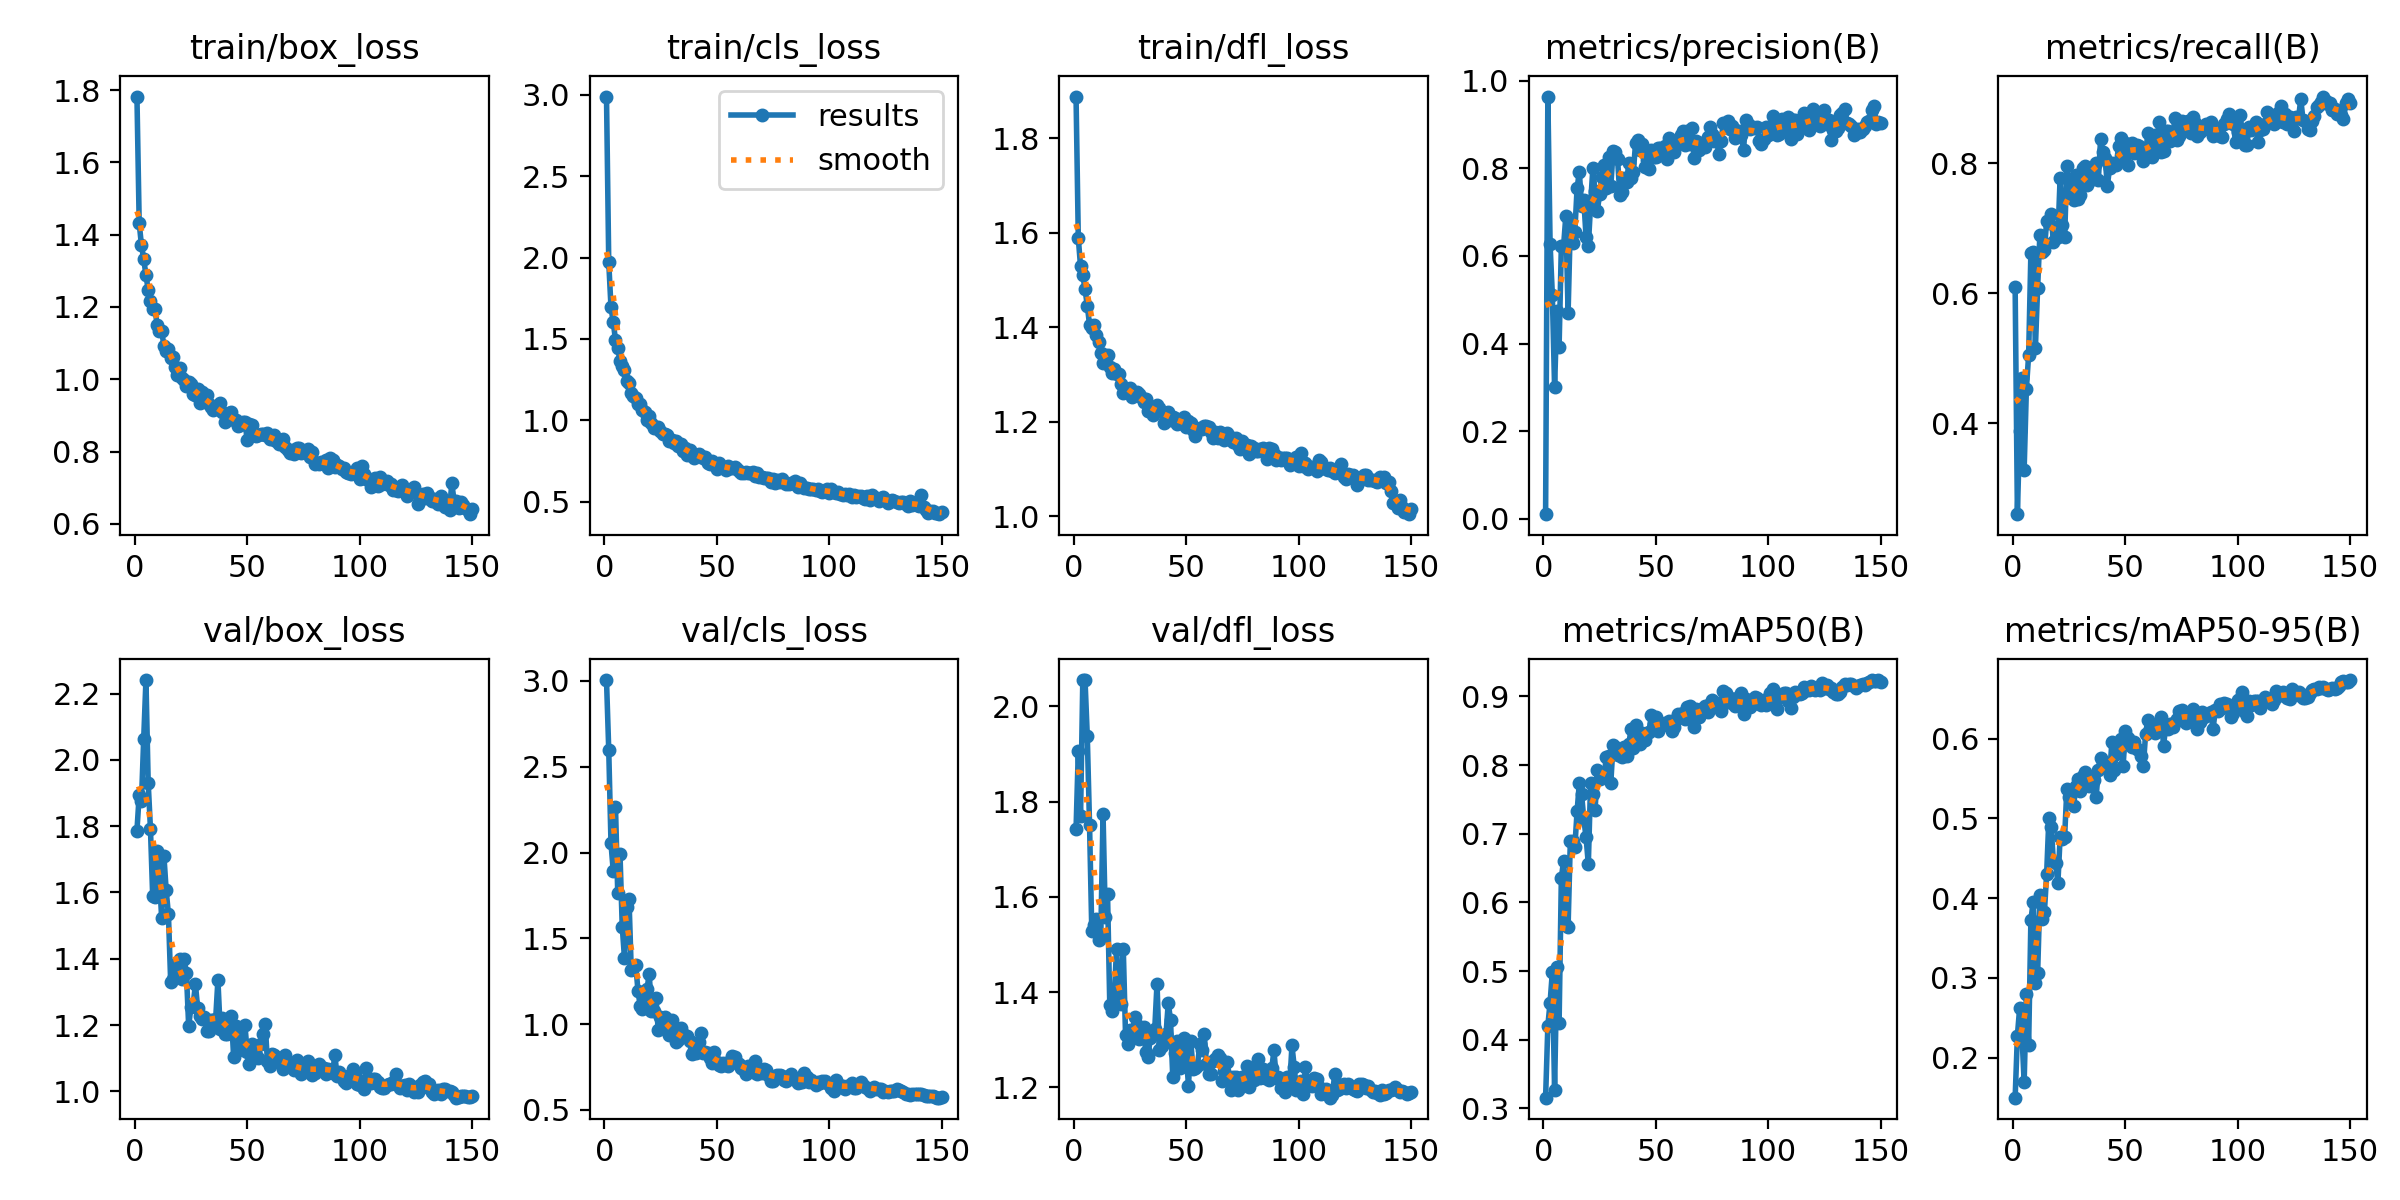

The table this chart was drawn from, first rows:
epoch, time, train/box_loss, train/cls_loss, train/dfl_loss, metrics/precision(B), metrics/recall(B), metrics/mAP50(B), metrics/mAP50-95(B), val/box_loss, val/cls_loss, val/dfl_loss, lr/pg0, lr/pg1, lr/pg2
1, 6.673, 1.782, 2.988, 1.889, 0.01091, 0.6092, 0.3157, 0.15, 1.787, 3.005, 1.742, 0.0003, 0.0003, 0.0003
2, 11.94, 1.432, 1.97, 1.589, 0.9636, 0.2602, 0.4205, 0.2278, 1.894, 2.597, 1.906, 0.0006085, 0.0006085, 0.0006085
3, 17.18, 1.371, 1.694, 1.529, 0.6266, 0.3883, 0.4542, 0.2622, 1.875, 2.053, 1.77, 0.0009128, 0.0009128, 0.0009128
4, 22.31, 1.333, 1.604, 1.511, 0.511, 0.4695, 0.4987, 0.2307, 2.063, 1.892, 2.055, 0.001213, 0.001213, 0.001213
5, 27.4, 1.288, 1.494, 1.48, 0.2999, 0.329, 0.327, 0.1692, 2.241, 2.266, 2.055, 0.001217, 0.001217, 0.001217
6, 32.54, 1.248, 1.447, 1.446, 0.4742, 0.4535, 0.5063, 0.2792, 1.931, 1.763, 1.937, 0.001209, 0.001209, 0.001209
7, 37.67, 1.217, 1.364, 1.405, 0.393, 0.5053, 0.4243, 0.2164, 1.793, 1.994, 1.752, 0.0012, 0.0012, 0.0012
8, 42.91, 1.195, 1.332, 1.398, 0.6225, 0.6625, 0.6358, 0.3727, 1.589, 1.568, 1.528, 0.001192, 0.001192, 0.001192
9, 48.03, 1.193, 1.312, 1.405, 0.6226, 0.6631, 0.6604, 0.395, 1.588, 1.383, 1.541, 0.001184, 0.001184, 0.001184
10, 53.21, 1.151, 1.244, 1.385, 0.6918, 0.516, 0.5677, 0.293, 1.725, 1.68, 1.554, 0.001176, 0.001176, 0.001176
11, 58.35, 1.134, 1.227, 1.368, 0.4693, 0.6089, 0.5648, 0.3056, 1.644, 1.73, 1.51, 0.001167, 0.001167, 0.001167
12, 63.53, 1.134, 1.169, 1.346, 0.6729, 0.6903, 0.6897, 0.4039, 1.522, 1.316, 1.518, 0.001159, 0.001159, 0.001159
13, 68.67, 1.092, 1.152, 1.324, 0.6287, 0.6639, 0.6896, 0.3741, 1.709, 1.335, 1.775, 0.001151, 0.001151, 0.001151
14, 73.83, 1.078, 1.135, 1.341, 0.6549, 0.6664, 0.6805, 0.382, 1.606, 1.347, 1.558, 0.001143, 0.001143, 0.001143
15, 78.94, 1.084, 1.103, 1.341, 0.7542, 0.7109, 0.7324, 0.43, 1.534, 1.194, 1.606, 0.001135, 0.001135, 0.001135
16, 84.1, 1.057, 1.101, 1.317, 0.7922, 0.708, 0.7736, 0.5001, 1.329, 1.105, 1.373, 0.001126, 0.001126, 0.001126
17, 89.24, 1.063, 1.063, 1.303, 0.7129, 0.7214, 0.7575, 0.4894, 1.34, 1.091, 1.362, 0.001118, 0.001118, 0.001118
18, 94.34, 1.033, 1.052, 1.311, 0.7271, 0.6793, 0.7211, 0.4461, 1.368, 1.144, 1.392, 0.00111, 0.00111, 0.00111
19, 99.45, 1.012, 1.004, 1.3, 0.6424, 0.6847, 0.6947, 0.4445, 1.388, 1.203, 1.49, 0.001102, 0.001102, 0.001102
20, 104.6, 1.032, 1.025, 1.3, 0.6222, 0.6869, 0.6555, 0.4185, 1.399, 1.293, 1.415, 0.001093, 0.001093, 0.001093
21, 109.7, 1.003, 0.9835, 1.28, 0.7169, 0.7777, 0.7736, 0.4763, 1.339, 1.075, 1.375, 0.001085, 0.001085, 0.001085
22, 114.8, 0.9976, 0.9537, 1.262, 0.7994, 0.7048, 0.7581, 0.474, 1.399, 1.079, 1.491, 0.001077, 0.001077, 0.001077
23, 119.9, 0.9819, 0.9619, 1.269, 0.7471, 0.6868, 0.7345, 0.4768, 1.357, 1.154, 1.311, 0.001069, 0.001069, 0.001069
24, 125, 0.9936, 0.9569, 1.267, 0.7022, 0.7959, 0.7929, 0.537, 1.196, 0.9637, 1.29, 0.00106, 0.00106, 0.00106
25, 130.1, 0.9873, 0.9321, 1.271, 0.7409, 0.7485, 0.7803, 0.5266, 1.255, 1.04, 1.32, 0.001052, 0.001052, 0.001052
26, 135.2, 0.9582, 0.915, 1.253, 0.7799, 0.7726, 0.7881, 0.532, 1.262, 0.9914, 1.304, 0.001044, 0.001044, 0.001044
27, 140.5, 0.9575, 0.9186, 1.256, 0.8068, 0.7432, 0.7834, 0.5151, 1.323, 1.041, 1.349, 0.001035, 0.001035, 0.001035
28, 145.6, 0.9724, 0.908, 1.263, 0.755, 0.7827, 0.8117, 0.5403, 1.251, 1.015, 1.331, 0.001027, 0.001027, 0.001027
29, 150.7, 0.9355, 0.8722, 1.258, 0.8268, 0.7446, 0.8137, 0.5492, 1.228, 0.9361, 1.302, 0.001019, 0.001019, 0.001019
30, 155.8, 0.966, 0.8773, 1.252, 0.7591, 0.752, 0.7745, 0.5347, 1.217, 1.024, 1.31, 0.001011, 0.001011, 0.001011
31, 161, 0.9425, 0.8634, 1.241, 0.8394, 0.7923, 0.8296, 0.553, 1.225, 0.9372, 1.327, 0.001002, 0.001002, 0.001002
32, 166.1, 0.9576, 0.8714, 1.249, 0.838, 0.7953, 0.8267, 0.5585, 1.183, 0.8933, 1.275, 0.0009942, 0.0009942, 0.0009942
33, 171.2, 0.9322, 0.8437, 1.223, 0.8214, 0.7665, 0.8141, 0.5529, 1.182, 0.9077, 1.265, 0.000986, 0.000986, 0.000986
34, 176.2, 0.9224, 0.8547, 1.226, 0.74, 0.7728, 0.8174, 0.5411, 1.215, 0.9788, 1.304, 0.0009778, 0.0009778, 0.0009778
35, 181.3, 0.9143, 0.8108, 1.214, 0.7454, 0.7904, 0.8117, 0.5488, 1.214, 0.944, 1.314, 0.0009695, 0.0009695, 0.0009695
36, 186.4, 0.927, 0.8327, 1.223, 0.7774, 0.7938, 0.8256, 0.5484, 1.218, 0.9305, 1.323, 0.0009612, 0.0009612, 0.0009612
37, 191.5, 0.9173, 0.79, 1.236, 0.769, 0.8005, 0.8127, 0.5266, 1.336, 0.9279, 1.418, 0.000953, 0.000953, 0.000953
38, 196.5, 0.9341, 0.8182, 1.229, 0.8109, 0.775, 0.8309, 0.5604, 1.189, 0.8999, 1.278, 0.0009447, 0.0009447, 0.0009447
39, 201.6, 0.9091, 0.801, 1.22, 0.7784, 0.8377, 0.8519, 0.5757, 1.221, 0.826, 1.287, 0.0009365, 0.0009365, 0.0009365
40, 206.6, 0.8813, 0.7672, 1.198, 0.7908, 0.8178, 0.8244, 0.5675, 1.174, 0.8495, 1.305, 0.0009283, 0.0009283, 0.0009283
41, 211.7, 0.8981, 0.7878, 1.219, 0.8572, 0.8085, 0.8585, 0.5679, 1.174, 0.8329, 1.311, 0.00092, 0.00092, 0.00092
42, 216.7, 0.9064, 0.7963, 1.22, 0.8649, 0.7654, 0.8357, 0.5646, 1.198, 0.8962, 1.378, 0.0009118, 0.0009118, 0.0009118
43, 221.8, 0.908, 0.7843, 1.205, 0.8412, 0.7936, 0.8302, 0.5546, 1.228, 0.9481, 1.342, 0.0009035, 0.0009035, 0.0009035
44, 227, 0.8877, 0.7671, 1.21, 0.8549, 0.8006, 0.8464, 0.595, 1.102, 0.83, 1.222, 0.0008952, 0.0008952, 0.0008952
45, 232.1, 0.8861, 0.7735, 1.209, 0.8031, 0.7988, 0.8362, 0.5609, 1.198, 0.8349, 1.273, 0.000887, 0.000887, 0.000887
46, 237.1, 0.8713, 0.7386, 1.196, 0.8181, 0.7982, 0.846, 0.5802, 1.192, 0.8321, 1.299, 0.0008787, 0.0008787, 0.0008787
47, 242.2, 0.8747, 0.7326, 1.198, 0.7985, 0.8266, 0.8487, 0.5843, 1.15, 0.805, 1.241, 0.0008705, 0.0008705, 0.0008705
48, 247.3, 0.8803, 0.7499, 1.201, 0.8415, 0.8385, 0.8726, 0.5989, 1.126, 0.7714, 1.266, 0.0008622, 0.0008622, 0.0008622
49, 252.4, 0.8826, 0.7367, 1.209, 0.8261, 0.8073, 0.8591, 0.5656, 1.201, 0.8382, 1.303, 0.000854, 0.000854, 0.000854
50, 257.5, 0.8331, 0.7018, 1.19, 0.8257, 0.8313, 0.8699, 0.6089, 1.12, 0.7819, 1.268, 0.0008458, 0.0008458, 0.0008458
51, 262.6, 0.8773, 0.7363, 1.201, 0.8453, 0.7971, 0.8494, 0.6008, 1.082, 0.7591, 1.204, 0.0008375, 0.0008375, 0.0008375
52, 267.7, 0.8734, 0.7202, 1.197, 0.8459, 0.8231, 0.8594, 0.5928, 1.141, 0.7555, 1.297, 0.0008293, 0.0008293, 0.0008293
53, 272.7, 0.8452, 0.714, 1.183, 0.8311, 0.8313, 0.8605, 0.5893, 1.123, 0.7705, 1.239, 0.000821, 0.000821, 0.000821
54, 277.8, 0.8433, 0.6928, 1.17, 0.8518, 0.8167, 0.8615, 0.5952, 1.11, 0.7642, 1.241, 0.0008127, 0.0008127, 0.0008127
55, 282.8, 0.8462, 0.7213, 1.183, 0.8209, 0.8279, 0.8577, 0.5872, 1.101, 0.7587, 1.246, 0.0008045, 0.0008045, 0.0008045
56, 287.9, 0.8481, 0.7085, 1.187, 0.8698, 0.8264, 0.8639, 0.5859, 1.143, 0.7838, 1.29, 0.0007962, 0.0007962, 0.0007962
57, 293, 0.8477, 0.7102, 1.184, 0.8409, 0.8199, 0.8495, 0.5784, 1.173, 0.8139, 1.279, 0.000788, 0.000788, 0.000788
58, 298.1, 0.8454, 0.7125, 1.191, 0.8362, 0.803, 0.8559, 0.5652, 1.205, 0.8074, 1.312, 0.0007797, 0.0007797, 0.0007797
59, 303.2, 0.8507, 0.6998, 1.192, 0.8613, 0.8134, 0.8675, 0.6059, 1.092, 0.7733, 1.25, 0.0007715, 0.0007715, 0.0007715
60, 308.3, 0.8333, 0.6881, 1.189, 0.8576, 0.8466, 0.8745, 0.6231, 1.078, 0.7648, 1.228, 0.0007633, 0.0007633, 0.0007633
... 90 more rows
